Photos from the image-classification dataset "dataset" in the GitHub repository jihwan1008/Gingivitis_Classification. Its 2 classes are: false, true.

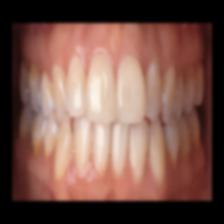
Label: false

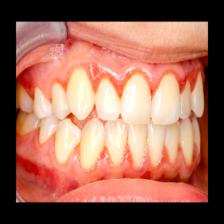
Label: true

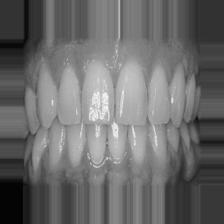
Label: false

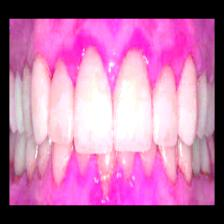
Label: true

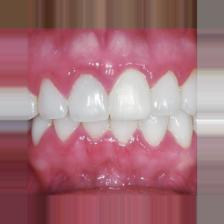
Label: false

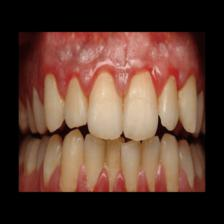
Label: true
